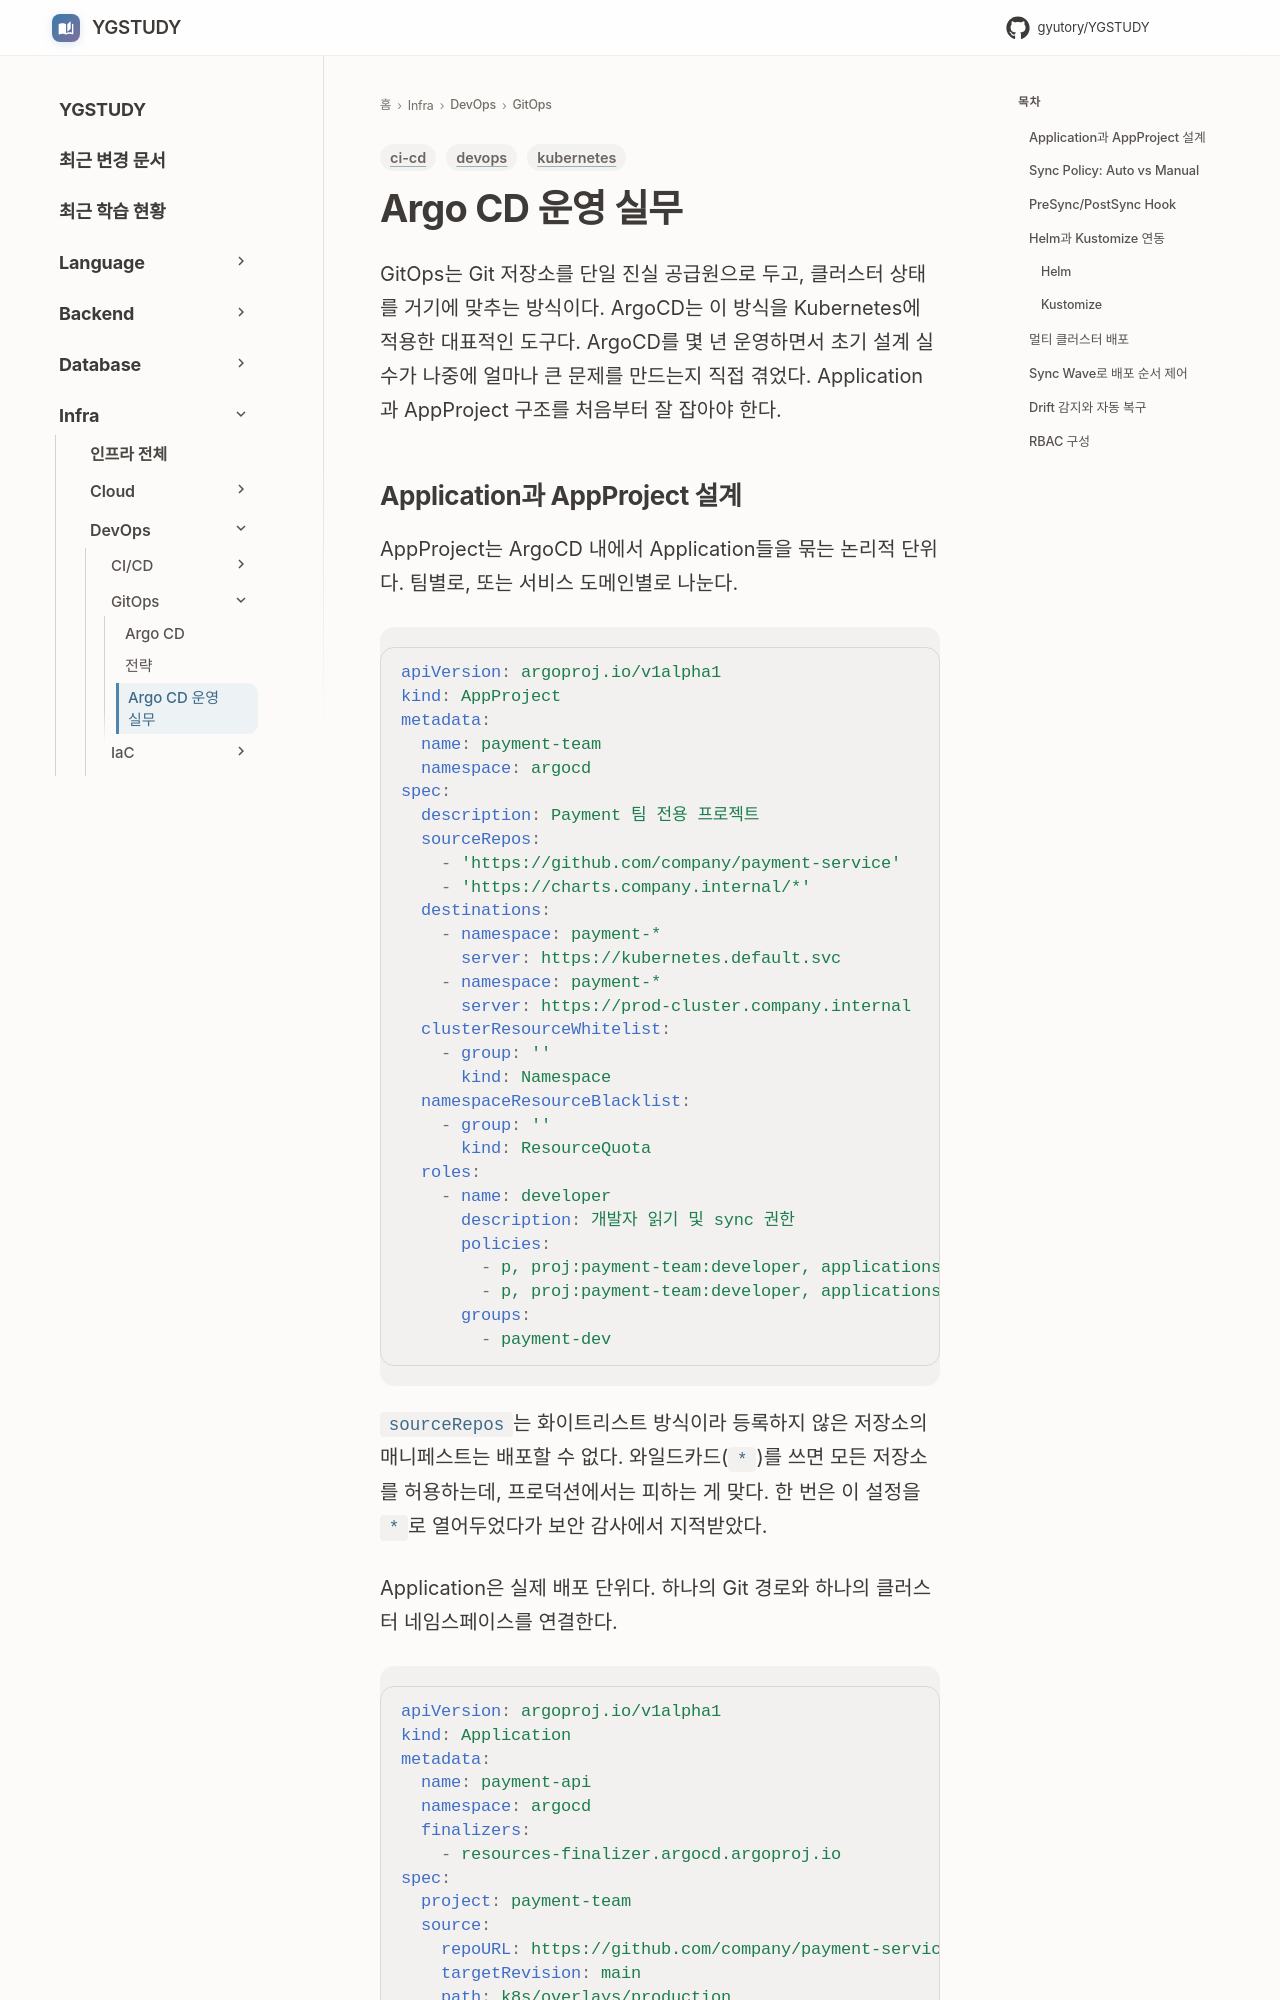

repository: GYUTORY/YGSTUDY · page: DevOps/GitOps/Argo_CD_운영_실무/index.html · generator: mkdocs

---
title: Argo CD 운영 실무
tags: [devops, kubernetes, ci-cd]
updated: 2026-07-25
---

# Argo CD 운영 실무
GitOps는 Git 저장소를 단일 진실 공급원으로 두고, 클러스터 상태를 거기에 맞추는 방식이다. ArgoCD는 이 방식을 Kubernetes에 적용한 대표적인 도구다. ArgoCD를 몇 년 운영하면서 초기 설계 실수가 나중에 얼마나 큰 문제를 만드는지 직접 겪었다. Application과 AppProject 구조를 처음부터 잘 잡아야 한다.
